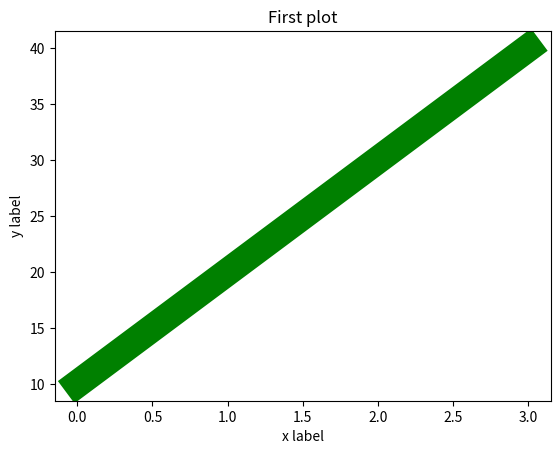

Here is the Python script that generated this plot:
import matplotlib.pyplot as plt
plt.plot([10,20,30,40],color="g",linewidth=20)
plt.xlabel("x label")
plt.ylabel("y label")
plt.title("First plot")
plt.show()